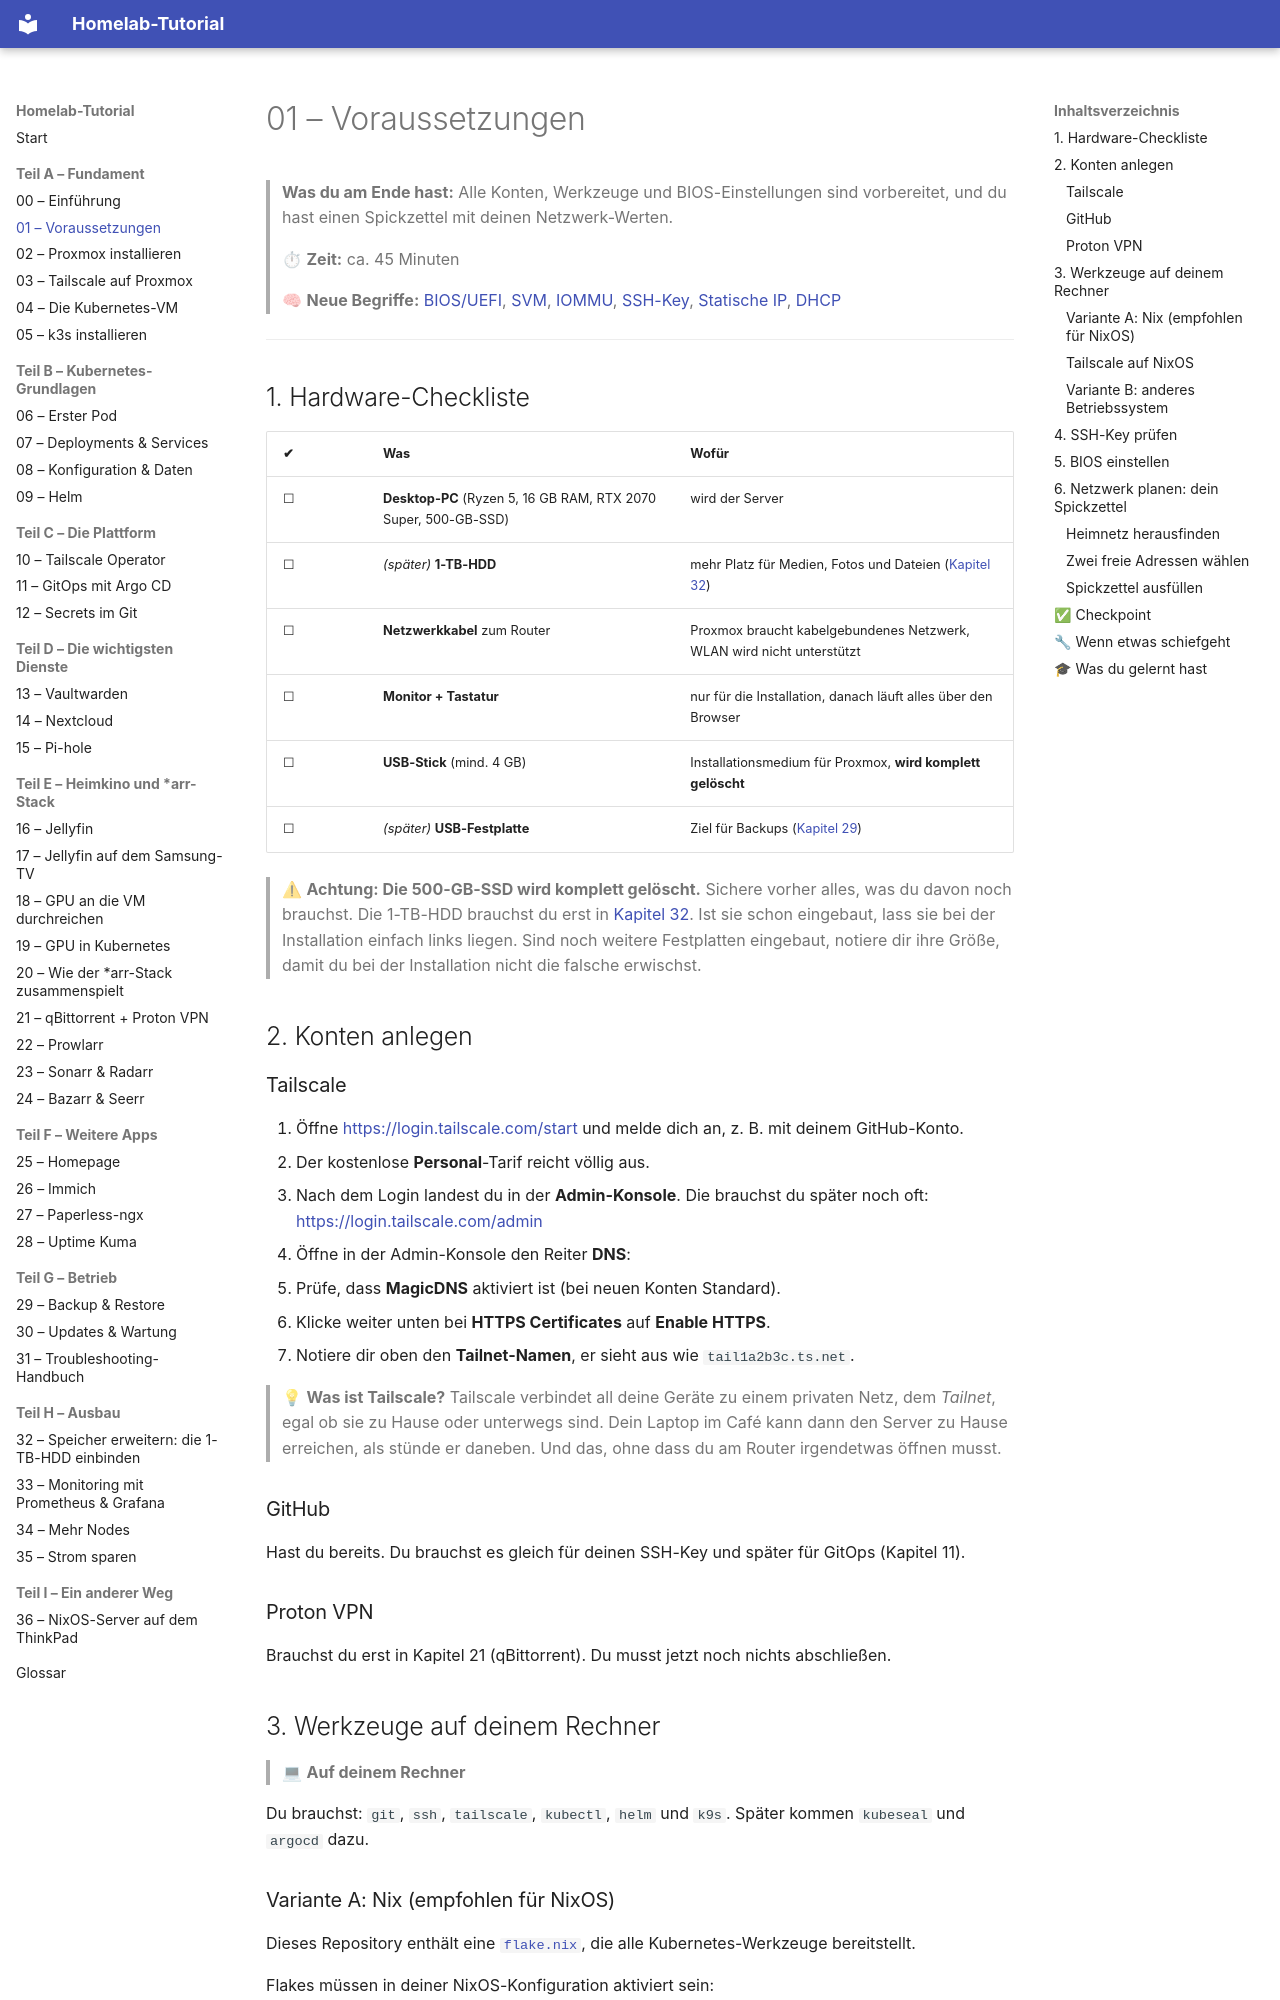

repository: Katagawa94/homelab-tutorial · page: 01-voraussetzungen/index.html · generator: mkdocs

# 01 – Voraussetzungen

> **Was du am Ende hast:** Alle Konten, Werkzeuge und BIOS-Einstellungen sind vorbereitet, und du hast einen
> Spickzettel mit deinen Netzwerk-Werten.
>
> ⏱ **Zeit:** ca. 45 Minuten
>
> 🧠 **Neue Begriffe:** [BIOS/UEFI](glossar.md#homelab--infrastruktur), [SVM](glossar.md#homelab--infrastruktur),
> [IOMMU](glossar.md#homelab--infrastruktur), [SSH-Key](glossar.md#netzwerk), [Statische IP](glossar.md#netzwerk), [DHCP](glossar.md#netzwerk)

---

## 1. Hardware-Checkliste

| ✔ | Was | Wofür |
|---|-----|-------|
| ☐ | **Desktop-PC** (Ryzen 5, 16 GB RAM, RTX 2070 Super, 500-GB-SSD) | wird der Server |
| ☐ | *(später)* **1-TB-HDD** | mehr Platz für Medien, Fotos und Dateien ([Kapitel 32](32-speicher-erweitern.md)) |
| ☐ | **Netzwerkkabel** zum Router | Proxmox braucht kabelgebundenes Netzwerk, WLAN wird nicht unterstützt |
| ☐ | **Monitor + Tastatur** | nur für die Installation, danach läuft alles über den Browser |
| ☐ | **USB-Stick** (mind. 4 GB) | Installationsmedium für Proxmox, **wird komplett gelöscht** |
| ☐ | *(später)* **USB-Festplatte** | Ziel für Backups ([Kapitel 29](29-backup-restore.md)) |

> ⚠ **Achtung: Die 500-GB-SSD wird komplett gelöscht.** Sichere vorher alles, was du davon noch brauchst.
> Die 1-TB-HDD brauchst du erst in [Kapitel 32](32-speicher-erweitern.md). Ist sie schon eingebaut, lass sie bei der Installation einfach links liegen.
> Sind noch weitere Festplatten eingebaut, notiere dir ihre Größe, damit du bei der Installation nicht die falsche erwischst.

## 2. Konten anlegen

### Tailscale

1. Öffne <https://login.tailscale.com/start> und melde dich an, z. B. mit deinem GitHub-Konto.
2. Der kostenlose **Personal**-Tarif reicht völlig aus.
3. Nach dem Login landest du in der **Admin-Konsole**. Die brauchst du später noch oft: <https://login.tailscale.com/admin>
4. Öffne in der Admin-Konsole den Reiter **DNS**:
   - Prüfe, dass **MagicDNS** aktiviert ist (bei neuen Konten Standard).
   - Klicke weiter unten bei **HTTPS Certificates** auf **Enable HTTPS**.
   - Notiere dir oben den **Tailnet-Namen**, er sieht aus wie `tail1a2b3c.ts.net`.

> 💡 **Was ist Tailscale?** Tailscale verbindet all deine Geräte zu einem privaten Netz, dem *Tailnet*, egal ob
> sie zu Hause oder unterwegs sind. Dein Laptop im Café kann dann den Server zu Hause erreichen, als stünde er
> daneben. Und das, ohne dass du am Router irgendetwas öffnen musst.

### GitHub

Hast du bereits. Du brauchst es gleich für deinen SSH-Key und später für GitOps (Kapitel 11).

### Proton VPN

Brauchst du erst in Kapitel 21 (qBittorrent). Du musst jetzt noch nichts abschließen.

## 3. Werkzeuge auf deinem Rechner

> 💻 **Auf deinem Rechner**

Du brauchst: `git`, `ssh`, `tailscale`, `kubectl`, `helm` und `k9s`. Später kommen `kubeseal` und `argocd` dazu.
